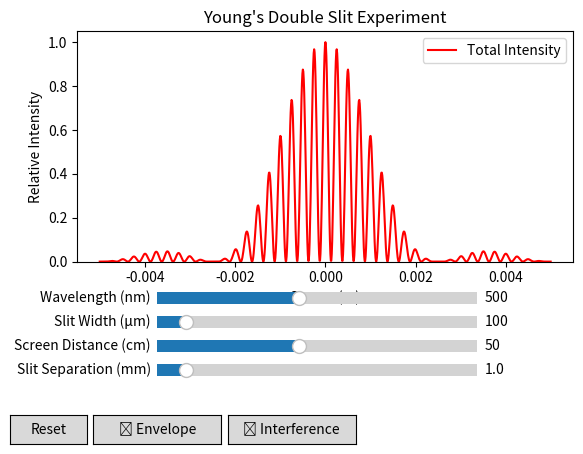

Reproduce this figure in Python.
import numpy as np 
import matplotlib.pyplot as plt 
from matplotlib.widgets import Slider, Button

# screen coords when screen is viewed as a 1d array, +/- 5mm
x_values = np.arange(-0.005, 0.005, 0.00001) 

# initial parameters (to be changed by sliders)
slit_width = 100 * (1e-6) # micrometre range
wavelength  = 500 * (1e-9) # nanometre range (500nm is green light)
distance_between_slits = 1 * (1e-3) # millimetre range 
screen_distance = 50 * (1e-2) # centimetre range  


def intensity(a=slit_width, lam=wavelength, d=distance_between_slits, L=screen_distance, x=x_values):

    # small angle approx. screen height over screen distance - see sin(theta) = tan(theta) =approx. 0
    sin_theta = x / L 

    # path difference
    Delta = d * sin_theta

    # phase difference
    phi = (2 * np.pi / lam) * Delta 

    # interference
    interference = np.cos(phi / 2) ** 2

    # diffraction envelope
    alpha = (np.pi * a / lam) * sin_theta 

    # compute sin(alpha) / alpha. Blows up at alpha = 0, but the limit exists there. 
    envelope = np.ones_like(alpha) # initialise a flat shape for the envelope
    nonzero = alpha != 0 # find nozero values of alpha
    envelope[nonzero] = (np.sin(alpha[nonzero])/alpha[nonzero]) ** 2 # shape is followed, defaults to 1 when alpha = 0

    intensity = envelope * interference

    return sin_theta ,Delta, phi, envelope, interference, intensity # return all components

# compute initial interference pattern 
_, Delta, phi, envelope, interference, I = intensity()

# plot intensity
fig, ax = plt.subplots()
plt.subplots_adjust(bottom=0.40) # sliders will appear at the bottom of the plot 

# plot relative intensity 
(line_I,) = ax.plot(x_values, I, color="red", label="Total Intensity")
ax.set_xlabel("Screen (m)")
ax.set_ylabel("Relative Intensity")
ax.set_title("Young's Double Slit Experiment")
ax.set_ylim(0, 1.05)

# plot the envelope and interference to see that Intensity = envelop * interference - should be toggleable. 
(line_env,) = ax.plot(x_values, envelope, alpha=0.6, label="Envelope (single-slit)")
(line_int,) = ax.plot(x_values, interference, alpha=0.6, label="Interference (two-slit)")
line_env.set_visible(False)
line_int.set_visible(False)
ax.legend(loc="upper right")

# specify slider axes: left, bottom, width, height
wavelength_slider_ax = plt.axes([0.25, 0.3, 0.5, 0.05])
slit_width_slider_ax = plt.axes([0.25, 0.25, 0.5, 0.05])
screen_distance_slider_ax = plt.axes([0.25, 0.2, 0.5, 0.05])
distance_between_slits_slider_ax = plt.axes([0.25, 0.15, 0.5, 0.05])

# create sliders. Normalise values to whole numbers for readability
wavelength_slider = Slider(wavelength_slider_ax, 'Wavelength (nm)', 100, 1000, valinit=wavelength*1e9, valstep=5)
slit_width_slider = Slider(slit_width_slider_ax, 'Slit Width (µm)', 10, 1000, valinit=slit_width*1e6, valstep=5)
distance_between_slits_slider = Slider(distance_between_slits_slider_ax, 'Slit Separation (mm)', .1, 10, valinit=distance_between_slits*1e3,valstep=.05)
screen_distance_slider = Slider(screen_distance_slider_ax, 'Screen Distance (cm)', 10, 100, valinit=screen_distance*1e2, valstep=5)


# reset button axes: left, bottom, width, height
reset_ax = plt.axes([0.02, 0.02, 0.12, 0.06])

# create reset button
reset_button = Button(reset_ax, "Reset")

# toggle buttom axes: left, bottom, width, height
env_button_ax = plt.axes([0.15, 0.02, 0.20, 0.06])
int_button_ax = plt.axes([0.36, 0.02, 0.20, 0.06])

# create toggle buttons
env_button = Button(env_button_ax, "☐ Envelope")
int_button = Button(int_button_ax, "☐ Interference")

# update function to be called when slider is changed.
def update(val):
    lam = wavelength_slider.val * 1e-9
    a = slit_width_slider.val * 1e-6
    d = distance_between_slits_slider.val * 1e-3
    L = screen_distance_slider.val * 1e-2

    # generate new ouputs based on slider inputs
    _, Delta, phi, envelope, interference, I = intensity(a=a, lam=lam, d=d, L=L, x=x_values)

    # update y data for each curve
    line_I.set_ydata(I)
    line_env.set_ydata(envelope)
    line_int.set_ydata(interference)

    # redraw when the event loop is free - asynchronous implementation
    fig.canvas.draw_idle()

# rseet to initial values on button press
def reset(event):
    wavelength_slider.reset()
    slit_width_slider.reset()
    distance_between_slits_slider.reset()
    screen_distance_slider.reset()

# toggle envelope and interference by check box
def toggle_envelope(event):
    visible = not line_env.get_visible()
    line_env.set_visible(visible)
    env_button.label.set_text(("☑ " if visible else "☐ ") + "Envelope")
    refresh_legend()
    fig.canvas.draw_idle()

# toggle envelope and interference by check box
def toggle_interference(event):
    visible = not line_int.get_visible()
    line_int.set_visible(visible)
    int_button.label.set_text(("☑ " if visible else "☐ ") + "Interference")
    refresh_legend()
    fig.canvas.draw_idle()

# refresh the legend depending on which curves are visible
def refresh_legend():
    handles, labels = [], []
    for line, label in [(line_I, "Total Intensity"), (line_env, "Envelope"), (line_int, "Interference")]:
        if line.get_visible():
            handles.append(line)
            labels.append(label)
    #update legend with visible curves
    ax.legend(handles, labels, loc="upper right")

# call update when slider changed
wavelength_slider.on_changed(update)
slit_width_slider.on_changed(update)
distance_between_slits_slider.on_changed(update)
screen_distance_slider.on_changed(update)

# call reset when button clicked 
reset_button.on_clicked(reset)

# call toggle when checkbox is clicked
env_button.on_clicked(toggle_envelope)
int_button.on_clicked(toggle_interference)

# match legend to initial visibility
refresh_legend()

plt.show()
    

